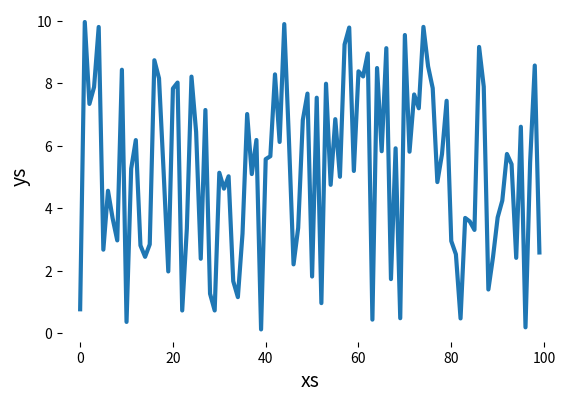

Write the Python code that produced this figure. (Note: this script raises an exception after producing the figure.)
import numpy as np	
from matplotlib import pyplot as plt

#simulate data
xs = range(100)
ys = np.random.uniform(0, 10, 100)

#start with a frameless plot (extra room on the left)
plt.subplot2grid((10,10), (0,0), 9, 10, frameon=False)

#plot data
plt.plot(xs, ys, lw=3)

#label axes
plt.xlabel("xs", fontsize=14)
plt.ylabel("ys", fontsize=14)

#define offsets
xmin = min(xs)
xmax = max(xs)
x_range = xmax - xmin
x_start = xmin - x_range/25.
x_end = xmax + x_range/25.

ymin = min(ys)
ymax = max(ys)
y_range = ymax - ymin
y_start = ymin - y_range/25.
y_end = ymax + y_range/25.

#define axes with offsets
plt.axis([x_start, x_end, y_start, y_end], frameon=False)

#plot axes (black with line width of 4)
plt.axvline(x=x_start, color="k", lw=4)
plt.axhline(y=y_start, color="k", lw=4)

#plot ticks
plt.tick_params(direction="out", top=False, right=False, length=12, width=3, pad=5, labelsize=12)

plt.savefig("line")
plt.show()	
